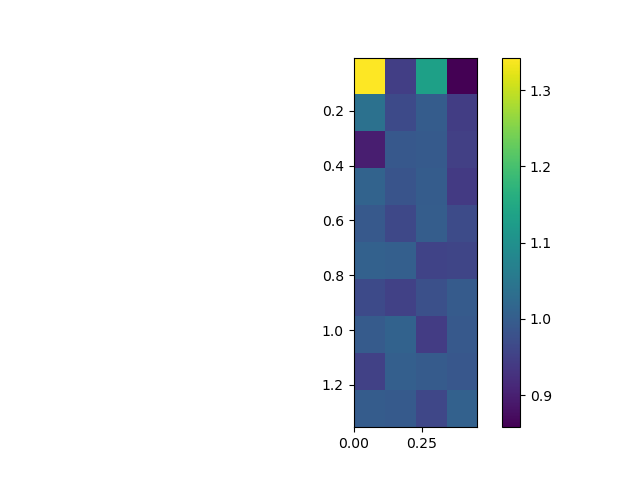

The data file committed next to this chart (first rows):
, 0.0, 0.15, 0.3, 0.44999999999999996
0.005, 1.343, 0.9482, 1.134, 0.8582
0.155, 1.039, 0.9677, 0.9994, 0.9462
0.305, 0.8994, 0.9924, 0.9951, 0.9499
0.455, 1.012, 0.9841, 0.9988, 0.9404
0.605, 0.9927, 0.9633, 1, 0.9683
0.755, 1.009, 1.005, 0.9565, 0.96
0.905, 0.9674, 0.952, 0.9756, 0.9968
1.055, 0.9966, 1.011, 0.945, 0.9941
1.205, 0.9513, 1.005, 0.9968, 0.9901
1.355, 0.9995, 0.9958, 0.9622, 1.009
